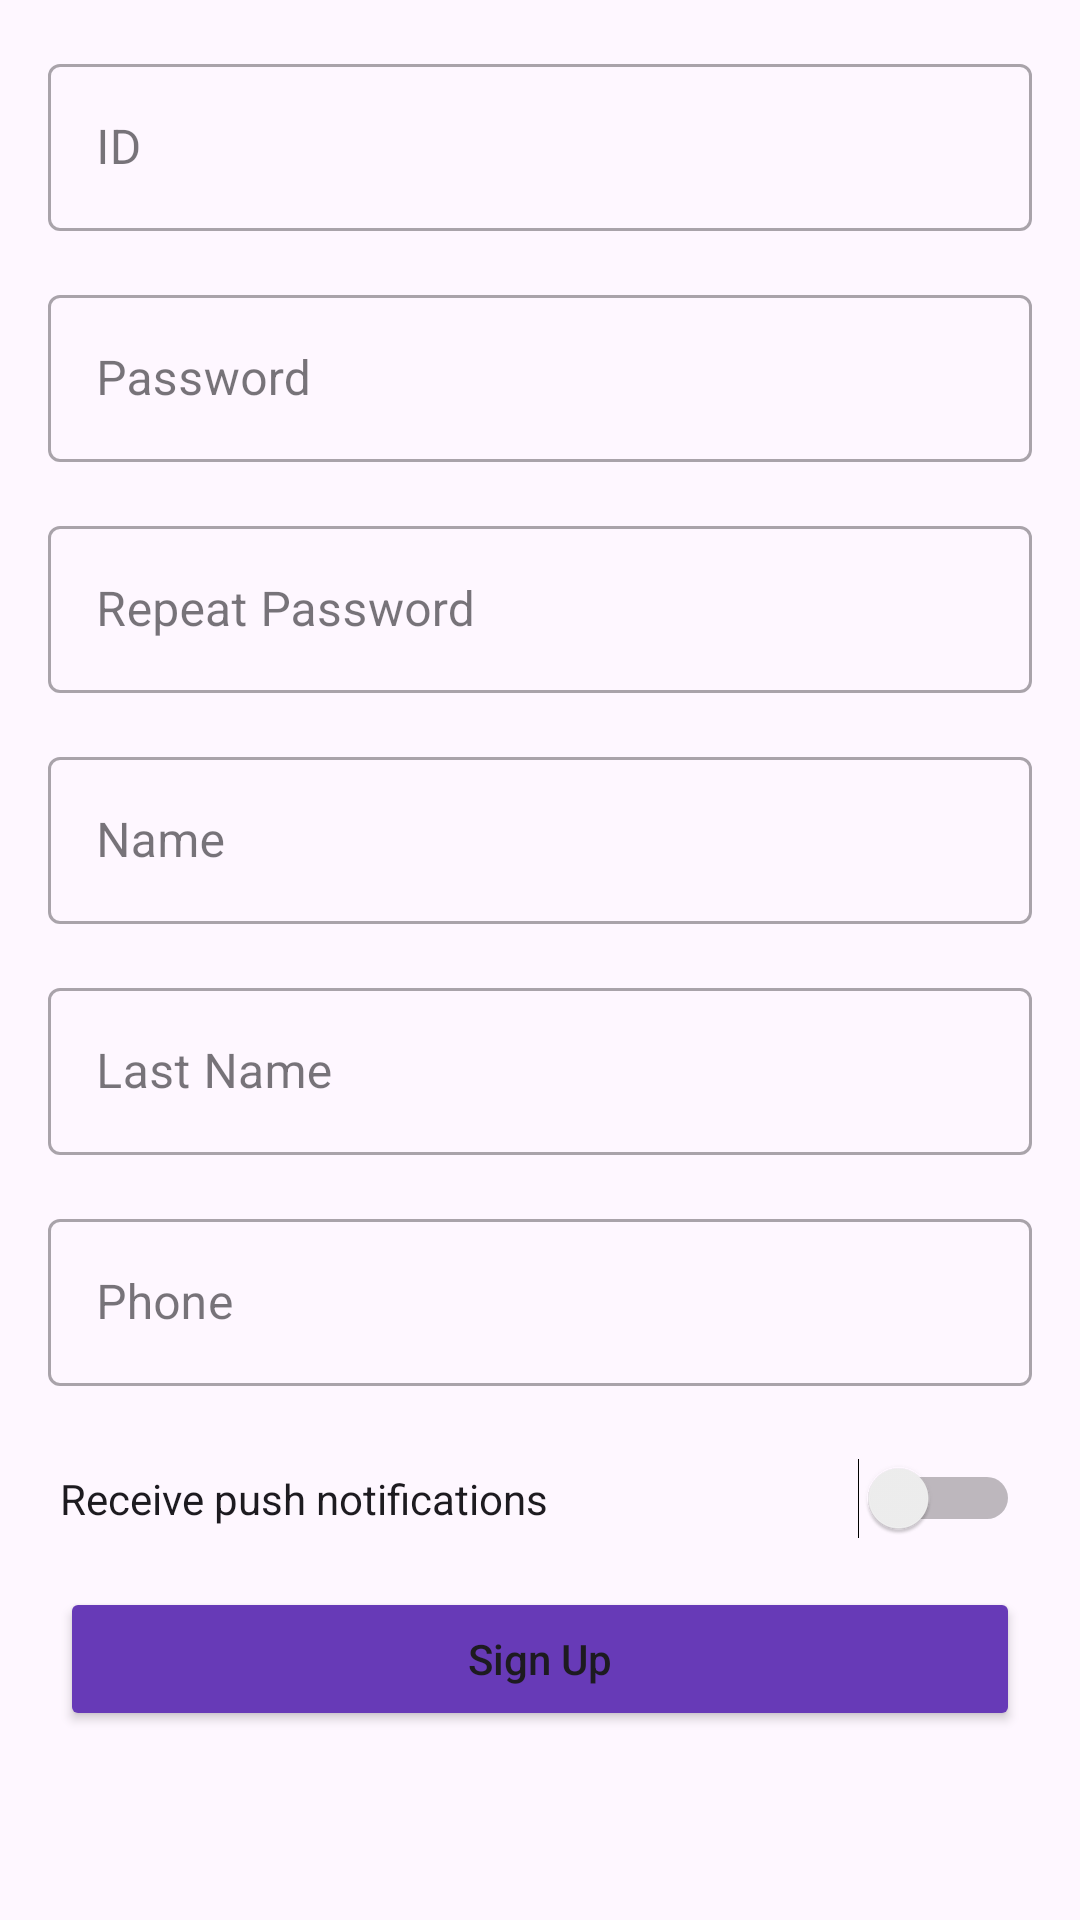

The Android layout XML behind this screen, and the referenced resources:
<!-- AndroidManifest.xml: application theme Theme.Entrega -->
<!-- res/layout/signup.xml -->
<?xml version="1.0" encoding="utf-8"?>
<LinearLayout
    xmlns:android="http://schemas.android.com/apk/res/android"
    xmlns:app="http://schemas.android.com/apk/res-auto"
    xmlns:tools="http://schemas.android.com/tools"
    android:layout_width="match_parent"
    android:layout_height="match_parent"
    android:orientation="vertical"
    tools:context=".view.MainActivity"
    tools:ignore="ExtraText">

    <com.google.android.material.textfield.TextInputLayout
        android:id="@+id/idInputLayoutDNI"
        style="@style/Widget.MaterialComponents.TextInputLayout.OutlinedBox"
        android:layout_width="match_parent"
        android:layout_height="wrap_content"
        android:layout_marginStart="16dp"
        android:layout_marginTop="16dp"
        android:layout_marginEnd="16dp"
        android:layout_marginBottom="8dp">

        <com.google.android.material.textfield.TextInputEditText
            android:id="@+id/idEdtDNI"
            android:layout_width="match_parent"
            android:layout_height="wrap_content"
            android:hint="@string/DNI"
            android:inputType="number"
            android:minHeight="48dp" />
    </com.google.android.material.textfield.TextInputLayout>

    <com.google.android.material.textfield.TextInputLayout
        android:id="@+id/idInputLayoutContrasena"
        style="@style/Widget.MaterialComponents.TextInputLayout.OutlinedBox"
        android:layout_width="match_parent"
        android:layout_height="wrap_content"
        android:layout_marginStart="16dp"
        android:layout_marginTop="8dp"
        android:layout_marginEnd="16dp"
        android:layout_marginBottom="8dp">

        <com.google.android.material.textfield.TextInputEditText
            android:id="@+id/idEdtContrasena"
            android:layout_width="match_parent"
            android:layout_height="wrap_content"
            android:hint="@string/contrasena"
            android:inputType="textPassword" />
    </com.google.android.material.textfield.TextInputLayout>

    <com.google.android.material.textfield.TextInputLayout
        android:id="@+id/idInputLayoutContrasena2"
        style="@style/Widget.MaterialComponents.TextInputLayout.OutlinedBox"
        android:layout_width="match_parent"
        android:layout_height="wrap_content"
        android:layout_marginStart="16dp"
        android:layout_marginTop="8dp"
        android:layout_marginEnd="16dp"
        android:layout_marginBottom="8dp">

        <com.google.android.material.textfield.TextInputEditText
            android:id="@+id/idEdtContrasena2"
            android:layout_width="match_parent"
            android:layout_height="wrap_content"
            android:hint="@string/repeatPassword"
            android:inputType="textPassword" />
    </com.google.android.material.textfield.TextInputLayout>

    <com.google.android.material.textfield.TextInputLayout
        android:id="@+id/idInputLayoutName"
        style="@style/Widget.MaterialComponents.TextInputLayout.OutlinedBox"
        android:layout_width="match_parent"
        android:layout_height="wrap_content"
        android:layout_marginStart="16dp"
        android:layout_marginTop="8dp"
        android:layout_marginEnd="16dp"
        android:layout_marginBottom="8dp">

        <com.google.android.material.textfield.TextInputEditText
            android:id="@+id/idEdtName"
            android:layout_width="match_parent"
            android:layout_height="wrap_content"
            android:hint="@string/name"
            android:inputType="textPersonName" />
    </com.google.android.material.textfield.TextInputLayout>

    <com.google.android.material.textfield.TextInputLayout
        android:id="@+id/idInputLayoutLastName"
        style="@style/Widget.MaterialComponents.TextInputLayout.OutlinedBox"
        android:layout_width="match_parent"
        android:layout_height="wrap_content"
        android:layout_marginStart="16dp"
        android:layout_marginTop="8dp"
        android:layout_marginEnd="16dp"
        android:layout_marginBottom="8dp">

        <com.google.android.material.textfield.TextInputEditText
            android:id="@+id/idEdtLastName"
            android:layout_width="match_parent"
            android:layout_height="wrap_content"
            android:hint="@string/lastname"
            android:inputType="textPersonName" />
    </com.google.android.material.textfield.TextInputLayout>

    <com.google.android.material.textfield.TextInputLayout
        android:id="@+id/idInputLayoutTelephone"
        style="@style/Widget.MaterialComponents.TextInputLayout.OutlinedBox"
        android:layout_width="match_parent"
        android:layout_height="wrap_content"
        android:layout_marginStart="16dp"
        android:layout_marginTop="8dp"
        android:layout_marginEnd="16dp"
        android:layout_marginBottom="16dp">

        <com.google.android.material.textfield.TextInputEditText
            android:id="@+id/idEdtTelephone"
            android:layout_width="match_parent"
            android:layout_height="wrap_content"
            android:hint="@string/telephone"
            android:inputType="phone" />
    </com.google.android.material.textfield.TextInputLayout>

    <Switch
        android:id="@+id/notifications"
        android:layout_width="match_parent"
        android:layout_height="wrap_content"
        android:layout_marginStart="20dp"
        android:layout_marginTop="8dp"
        android:layout_marginEnd="20dp"
        android:layout_marginBottom="8dp"
        android:text="@string/receive_push_notifications" />

    <Button
        android:id="@+id/idBtnSignUpSubmit"
        android:layout_width="match_parent"
        android:layout_height="wrap_content"
        android:layout_marginStart="20dp"
        android:layout_marginTop="8dp"
        android:layout_marginEnd="20dp"
        android:layout_marginBottom="8dp"
        android:backgroundTint="#673AB7"
        android:text="@string/SignUp"
        android:textAllCaps="false" />

</LinearLayout>
<!-- resources referenced by this layout -->
<resources>
  <string name="DNI">ID</string>
  <string name="SignUp">Sign Up</string>
  <string name="contrasena">Password</string>
  <string name="lastname">Last Name</string>
  <string name="name">Name</string>
  <string name="receive_push_notifications">Receive push notifications</string>
  <string name="repeatPassword">Repeat Password</string>
  <string name="telephone">Phone</string>
  <style name="Theme.Entrega" parent="Base.Theme.Entrega" />
  <style name="Base.Theme.Entrega" parent="Theme.Material3.DayNight">
          
          
      </style>
</resources>
